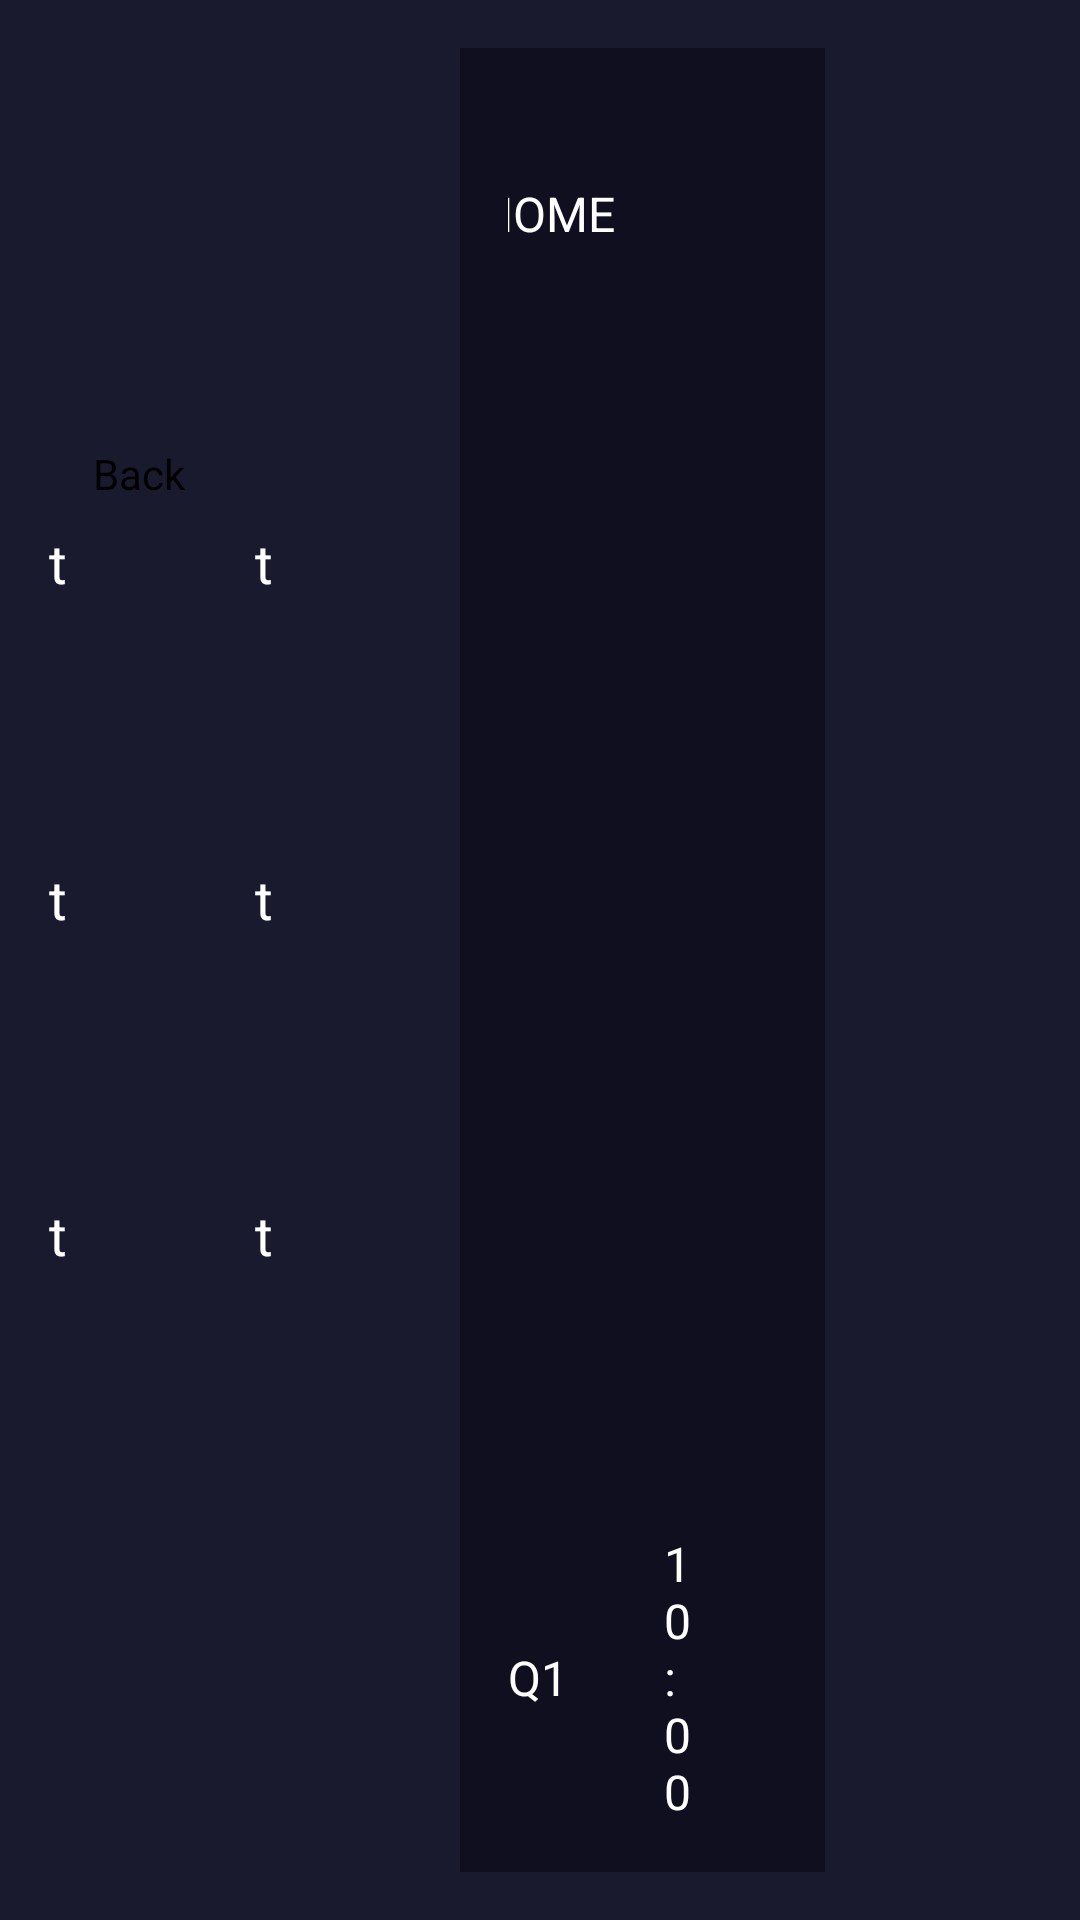

The Android layout XML behind this screen, and the referenced resources:
<!-- AndroidManifest.xml: application theme Base.Theme.Final_Project -->
<!-- res/layout/activity_input_stats.xml -->
<?xml version="1.0" encoding="utf-8"?>
<LinearLayout xmlns:android="http://schemas.android.com/apk/res/android"
    xmlns:app="http://schemas.android.com/apk/res-auto"
    xmlns:tools="http://schemas.android.com/tools"
    android:layout_width="match_parent"
    android:layout_height="match_parent"
    android:orientation="horizontal"
    android:padding="16dp"
    android:background="#1A1A2E">

    

    <LinearLayout
        android:id="@+id/scoreButtonsPanel"
        android:layout_width="0dp"
        android:layout_height="match_parent"
        android:layout_weight="1"
        android:orientation="vertical"
        android:gravity="center"
        android:layout_marginEnd="8dp">


        <Button
            android:id="@+id/btnBackToMain"
            android:layout_width="wrap_content"
            android:layout_height="wrap_content"
            android:layout_margin="8dp"
            android:backgroundTint="@color/white"
            android:text="Back"
            android:textColor="@color/black"
            android:textSize="14sp" />

        <Button
            android:id="@+id/btn3pt"
            android:layout_width="100dp"
            android:layout_height="100dp"
            android:backgroundTint="#00FF00"
            android:text="3pt"
            android:textColor="#FFFFFF"
            android:textSize="18sp" />

        <Button
            android:id="@+id/btn2pt"
            android:layout_width="100dp"
            android:layout_height="100dp"
            android:text="2pt"
            android:textSize="18sp"
            android:textColor="#FFFFFF"
            android:backgroundTint="#00FF00"
            android:layout_marginTop="12dp" />

        <Button
            android:id="@+id/btn1pt"
            android:layout_width="100dp"
            android:layout_height="100dp"
            android:text="1pt"
            android:textSize="18sp"
            android:textColor="#FFFFFF"
            android:backgroundTint="#00FF00"
            android:layout_marginTop="12dp" />

    </LinearLayout>

    

    <LinearLayout
        android:id="@+id/scoreMissedButtonsPanel"
        android:layout_width="0dp"
        android:layout_height="match_parent"
        android:layout_marginEnd="8dp"
        android:layout_weight="1"
        android:gravity="center"
        android:orientation="vertical">


        <Button
            android:id="@+id/invisbtn"
            android:layout_width="match_parent"
            android:layout_height="wrap_content"
            android:layout_margin="8dp"
            android:backgroundTint="@color/white"
            android:text="Back"
            android:textColor="@color/black"
            android:textSize="14sp"
            android:visibility="invisible" />

        <Button
            android:id="@+id/btn3ptMiss"
            android:layout_width="100dp"
            android:layout_height="100dp"
            android:backgroundTint="#FF0000"
            android:text="3pt"
            android:textColor="#FFFFFF"
            android:textSize="18sp" />

        <Button
            android:id="@+id/btn2ptMiss"
            android:layout_width="100dp"
            android:layout_height="100dp"
            android:layout_marginTop="12dp"
            android:backgroundTint="#FF0000"
            android:text="2pt"
            android:textColor="#FFFFFF"
            android:textSize="18sp" />

        <Button
            android:id="@+id/btn1ptMiss"
            android:layout_width="100dp"
            android:layout_height="100dp"
            android:layout_marginTop="12dp"
            android:backgroundTint="#FF0000"
            android:text="1pt"
            android:textColor="#FFFFFF"
            android:textSize="18sp" />

    </LinearLayout>

    <LinearLayout

        android:id="@+id/historyPanel"
        android:layout_width="0dp"
        android:layout_height="match_parent"
        android:layout_weight="2"
        android:orientation="vertical"
        android:background="#0F0F1F"
        android:padding="8dp"
        android:layout_marginEnd="8dp">



        
        <LinearLayout
            android:layout_width="match_parent"
            android:layout_height="wrap_content"
            android:orientation="horizontal"
            android:gravity="center"
            android:padding="8dp">

            <TextView
                android:id="@+id/txtTeamHome"
                android:layout_width="wrap_content"
                android:layout_height="wrap_content"
                android:text="HOME"
                android:textColor="#FFFFFF"
                android:textSize="16sp"
                android:layout_marginEnd="16dp" />

            <TextView
                android:id="@+id/txtScoreHome"
                android:layout_width="wrap_content"
                android:layout_height="wrap_content"
                android:text="0"
                android:textColor="#00FF00"
                android:textSize="24sp"
                android:textStyle="bold"
                android:layout_marginEnd="32dp" />

            <TextView
                android:id="@+id/txtScoreAway"
                android:layout_width="wrap_content"
                android:layout_height="wrap_content"
                android:text="0"
                android:textColor="#FF5555"
                android:textSize="24sp"
                android:textStyle="bold"
                android:layout_marginEnd="16dp" />

            <TextView
                android:id="@+id/txtTeamAway"
                android:layout_width="wrap_content"
                android:layout_height="wrap_content"
                android:text="AWAY"
                android:textColor="#FFFFFF"
                android:textSize="16sp" />
        </LinearLayout>

        
        <androidx.recyclerview.widget.RecyclerView
            android:id="@+id/recyclerHistory"
            android:layout_width="match_parent"
            android:layout_height="0dp"
            android:layout_weight="1"
            android:background="#0F0F1F"
            android:contentDescription="Match history log" />


        
        <LinearLayout
            android:layout_width="match_parent"
            android:layout_height="wrap_content"
            android:orientation="horizontal"
            android:gravity="center"
            android:padding="8dp">

            <TextView
                android:id="@+id/txtQuarter"
                android:layout_width="wrap_content"
                android:layout_height="wrap_content"
                android:text="Q1"
                android:textColor="#FFFFFF"
                android:textSize="16sp"
                android:layout_marginEnd="32dp" />

            <TextView
                android:id="@+id/txtGameTime"
                android:layout_width="wrap_content"
                android:layout_height="wrap_content"
                android:layout_marginEnd="25dp"
                android:text="10:00"
                android:textColor="#FFFFFF"
                android:textSize="16sp" />

            <TextView
                android:id="@+id/txtShotTime"
                android:layout_width="wrap_content"
                android:layout_height="wrap_content"
                android:text="10:00"
                android:textColor="#FFFFFF"
                android:textSize="16sp" />
        </LinearLayout>
    </LinearLayout>

    
    <LinearLayout
        android:id="@+id/statsButtonsPanel"
        android:layout_width="0dp"
        android:layout_height="match_parent"
        android:layout_weight="1"
        android:orientation="vertical"
        android:gravity="center">

        <Button
            android:id="@+id/btnAssist"
            android:layout_width="100dp"
            android:layout_height="wrap_content"
            android:text="AST" />

        <Button
            android:id="@+id/btnRebound"
            android:layout_width="100dp"
            android:layout_height="wrap_content"
            android:layout_marginTop="12dp"
            android:text="REB" />

        <Button
            android:id="@+id/btnSteal"
            android:layout_width="100dp"
            android:layout_height="wrap_content"
            android:layout_marginTop="12dp"
            android:text="STL" />

        <Button
            android:id="@+id/btnBlock"
            android:layout_width="100dp"
            android:layout_height="wrap_content"
            android:layout_marginTop="12dp"
            android:text="BLK" />

        <Button
            android:id="@+id/btnTurnover"
            android:layout_width="100dp"
            android:layout_height="wrap_content"
            android:layout_marginTop="12dp"
            android:text="TO" />

        <Button
            android:id="@+id/btnFoul"
            android:layout_width="100dp"
            android:layout_height="wrap_content"
            android:layout_marginTop="12dp"
            android:backgroundTint="#FF4444"
            android:text="FOUL"
            android:textColor="#FFFFFF" />
    </LinearLayout>

</LinearLayout>
<!-- resources referenced by this layout -->
<resources>
  <color name="black">#FF000000</color>
  <color name="white">#FFFFFFFF</color>
  <style name="Base.Theme.Final_Project" parent="Theme.Material3.DayNight.NoActionBar">
          
          
      </style>
</resources>
